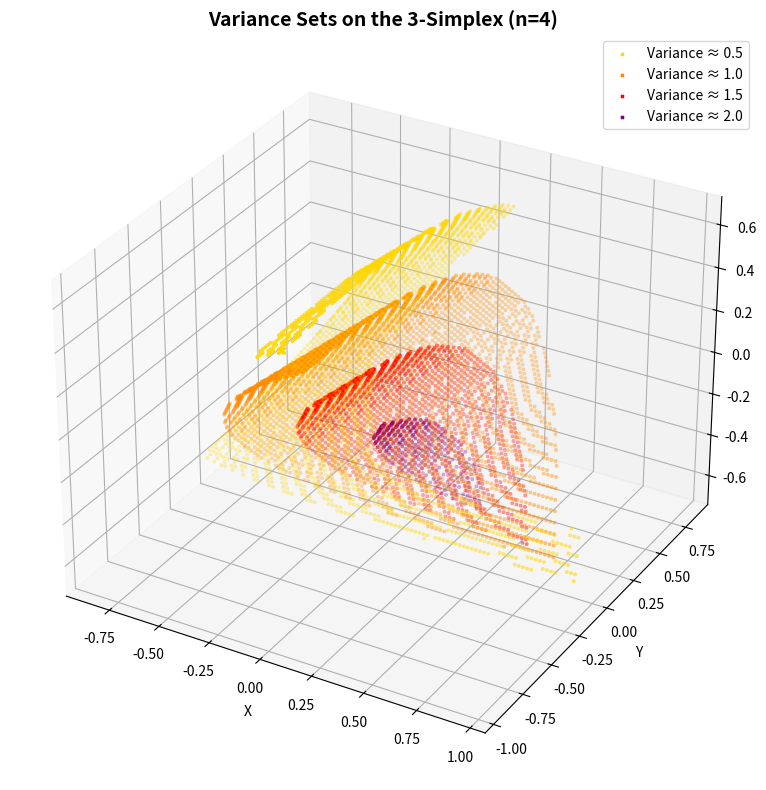

Write the Python code that produced this figure.
import numpy as np
import matplotlib.pyplot as plt

# Step 1: Generate 3-simplex grid (n=4)
delta = 0.01
points_hr = []
for p1 in np.arange(0, 1 + delta, delta):
    for p2 in np.arange(0, 1 - p1 + delta, delta):
        for p3 in np.arange(0, 1 - p1 - p2 + delta, delta):
            p4 = 1 - p1 - p2 - p3
            if p4 >= 0:
                points_hr.append((p1, p2, p3, p4))
points_hr = np.array(points_hr)

# Step 2: Compute variance
def variance_fn_n4(p):
    x_vals = np.array([0, 1, 2, 3])
    mu = np.dot(p, x_vals)
    return np.dot(p, (x_vals - mu) ** 2)
variances = np.array([variance_fn_n4(p) for p in points_hr])

# Step 3: Define variance level sets
levels = [0.5, 1.0, 1.5, 2.0]
epsilon = 0.01
level_sets_hr = {
    level: points_hr[np.abs(variances - level) < epsilon]
    for level in levels
}

# Step 4: Define 3D projection from 4D simplex
v1 = np.array([1, 0, -1/np.sqrt(2)])
v2 = np.array([-1, 0, -1/np.sqrt(2)])
v3 = np.array([0, 1, 1/np.sqrt(2)])
v4 = np.array([0, -1, 1/np.sqrt(2)])
def project_to_3d(p):
    return p[:,0:1]*v1 + p[:,1:2]*v2 + p[:,2:3]*v3 + p[:,3:4]*v4

# Step 5: Define custom colors
custom_colors = ['gold', 'darkorange', 'red', 'purple']

# Step 6: Create the plot
fig = plt.figure(figsize=(10, 8))
ax = fig.add_subplot(111, projection='3d')

for i, level in enumerate(levels):
    pts = level_sets_hr[level]
    proj = project_to_3d(pts)
    ax.scatter(proj[:, 0], proj[:, 1], proj[:, 2], s=4, marker='x', color=custom_colors[i], label=f'Variance ≈ {level}')

ax.set_title("Variance Sets on the 3-Simplex (n=4)", fontsize=14, fontweight='bold')
ax.set_xlabel("X")
ax.set_ylabel("Y")
ax.set_zlabel("Z")
ax.legend()
plt.tight_layout()
plt.show()